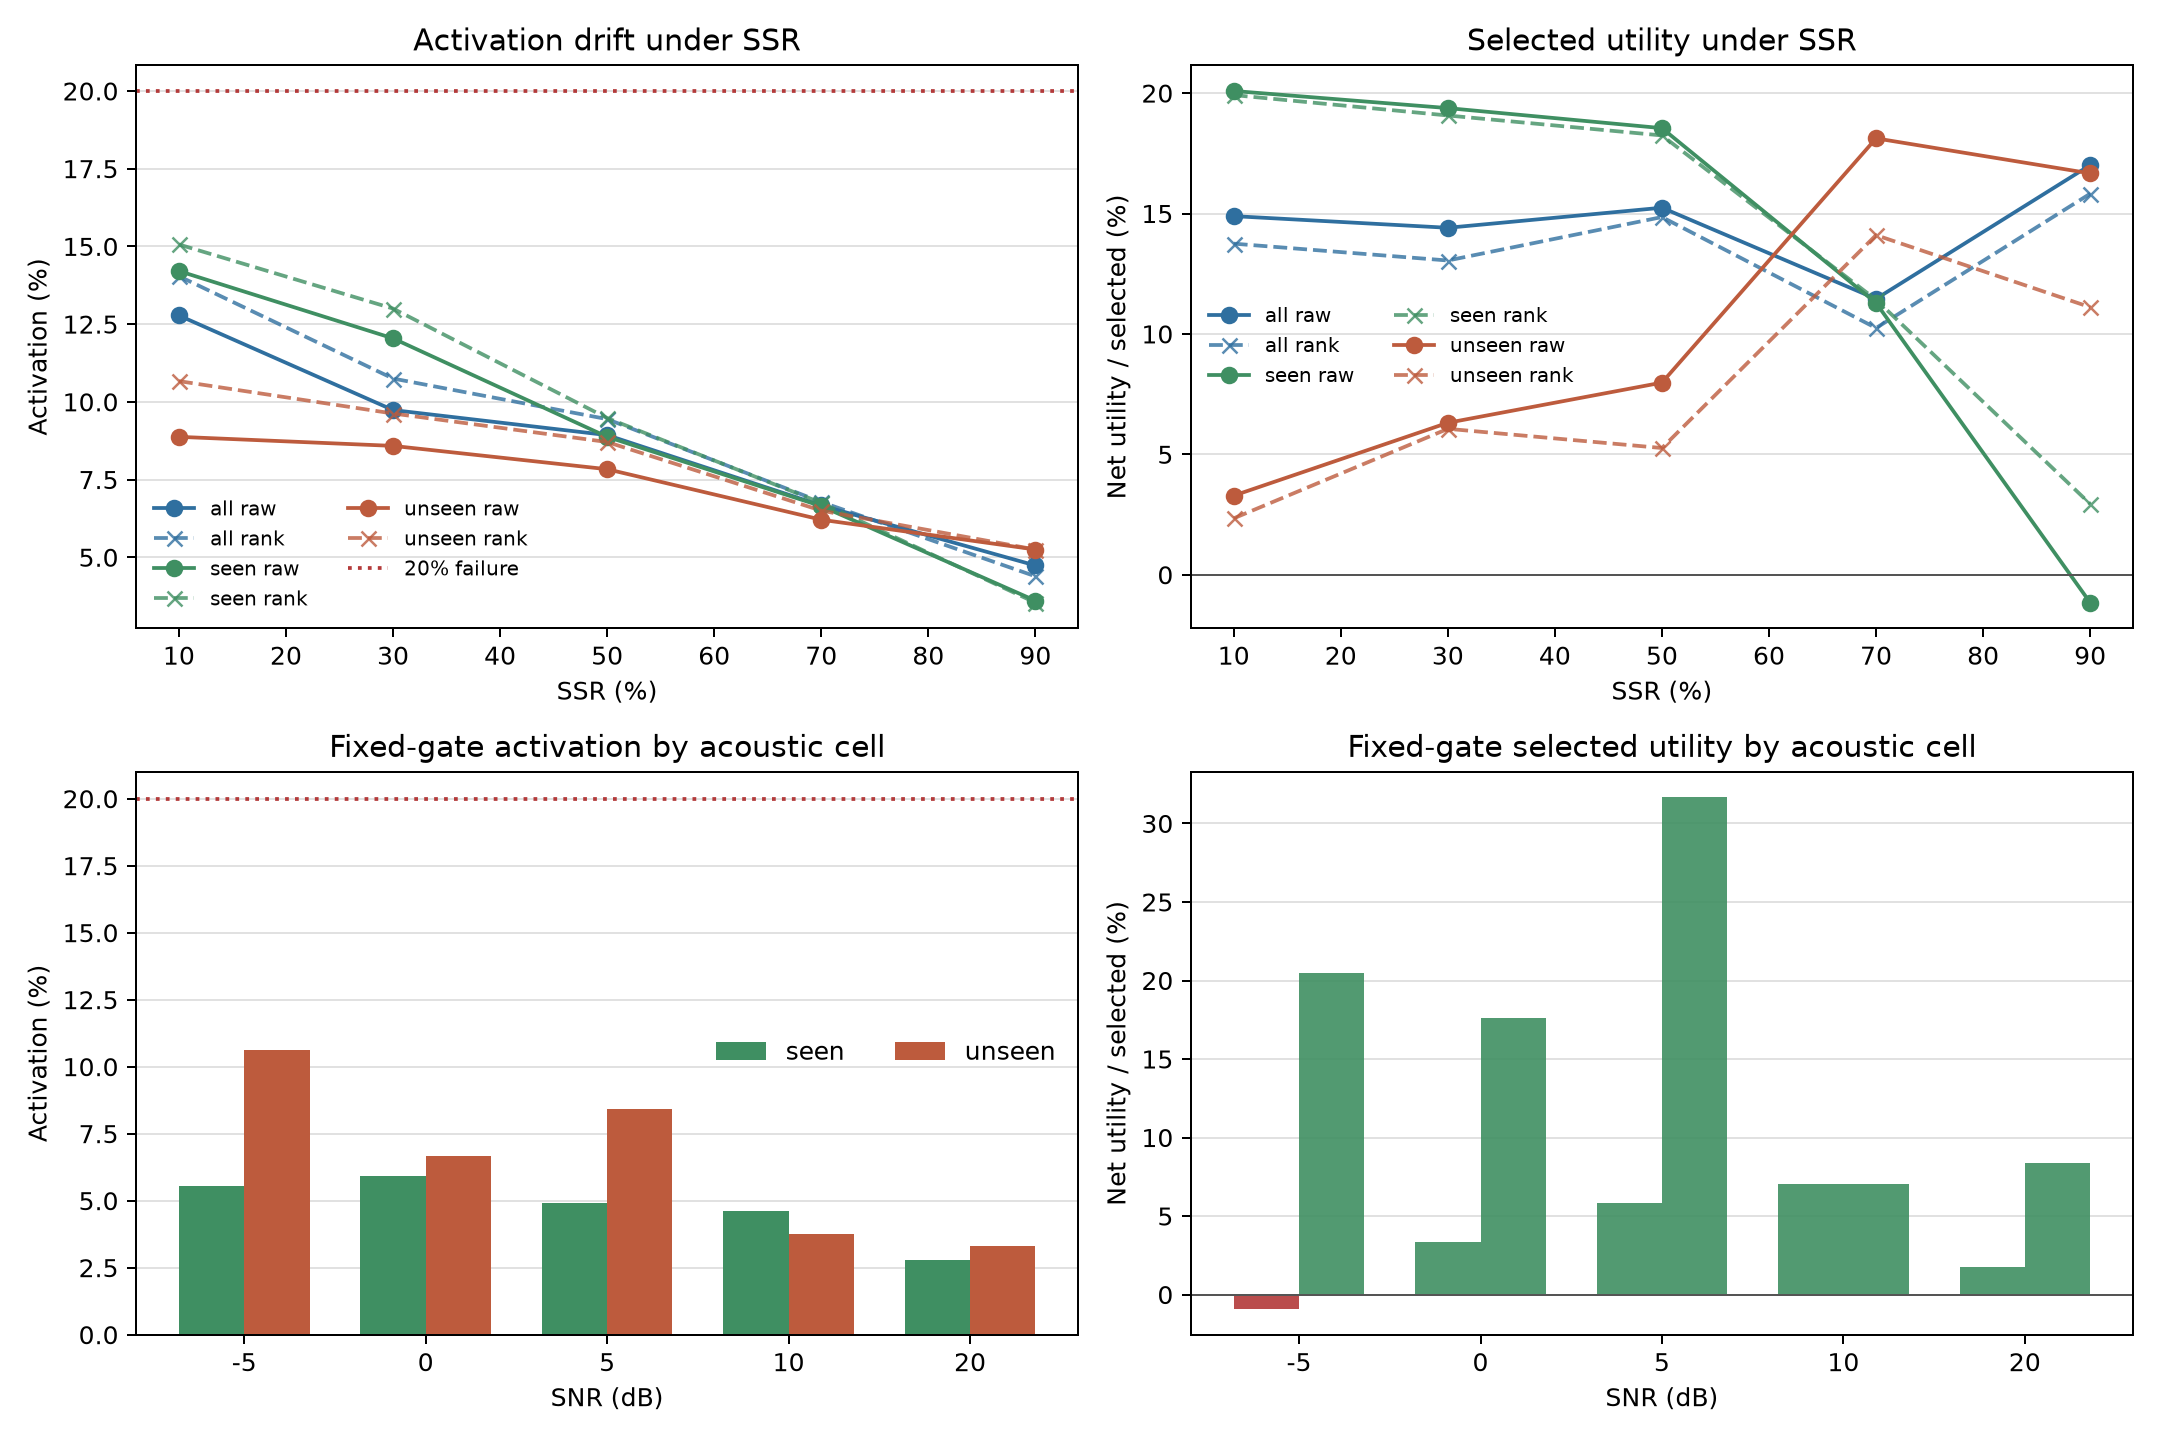

Data behind this chart, as committed beside it:
activation_rate, activation_rate_ci95_high, activation_rate_ci95_low, actual_ssr, analytical_macs_per_frame, bootstrap_repeats, cache_bytes, cluster_count, condition, correction, correction_rate_selected, domain, estimated_ms_per_frame, estimated_relative_to_always_refine, f1, far, frames, frames_per_stratum, gate, gate_setting, gated_error, gated_error_rate, harm, harm_rate_selected
0.1278, 0.1465, 0.1109, 0.1, 87674, 1000, 230912, 94, all_noisy, 208, 0.2261, all, 2.323, 0.7362, 0.4079, 0.2972, 7200, 160, raw, 0.13, 1968, 0.2733, 71, 0.07717
0.1404, 0.1627, 0.1205, 0.1, 87717, 1000, 230912, 94, all_noisy, 209, 0.2067, all, 2.332, 0.739, 0.4075, 0.2966, 7200, 160, source_rank, 0.05, 1966, 0.2731, 70, 0.06924
0.09736, 0.1093, 0.08645, 0.3, 87568, 1000, 230912, 95, all_noisy, 172, 0.2454, all, 2.302, 0.7295, 0.719, 0.2897, 7200, 160, raw, 0.13, 1588, 0.2206, 71, 0.1013
0.1075, 0.1213, 0.09355, 0.3, 87604, 1000, 230912, 95, all_noisy, 170, 0.2196, all, 2.309, 0.7317, 0.7191, 0.2899, 7200, 160, source_rank, 0.05, 1588, 0.2206, 69, 0.08915
0.08931, 0.09977, 0.07859, 0.5, 87541, 1000, 230912, 93, all_noisy, 158, 0.2457, all, 2.296, 0.7277, 0.8397, 0.3017, 7200, 160, raw, 0.13, 1295, 0.1799, 60, 0.09331
0.09444, 0.1057, 0.08433, 0.5, 87558, 1000, 230912, 93, all_noisy, 150, 0.2206, all, 2.3, 0.7288, 0.8399, 0.3006, 7200, 160, source_rank, 0.05, 1292, 0.1794, 49, 0.07206
0.06667, 0.07665, 0.05777, 0.7, 87462, 1000, 230912, 94, all_noisy, 103, 0.2146, all, 2.281, 0.7227, 0.9076, 0.3106, 7200, 160, raw, 0.13, 966, 0.1342, 48, 0.1
0.06778, 0.07499, 0.06049, 0.7, 87466, 1000, 230912, 94, all_noisy, 95, 0.1947, all, 2.281, 0.7229, 0.907, 0.3088, 7200, 160, source_rank, 0.05, 971, 0.1349, 45, 0.09221
0.04736, 0.05578, 0.03903, 0.9, 87396, 1000, 230912, 92, all_noisy, 91, 0.2669, all, 2.267, 0.7184, 0.9563, 0.3014, 7200, 160, raw, 0.13, 561, 0.07792, 33, 0.09677
0.04389, 0.04853, 0.03953, 0.9, 87384, 1000, 230912, 92, all_noisy, 79, 0.25, all, 2.265, 0.7176, 0.9556, 0.2986, 7200, 160, source_rank, 0.05, 569, 0.07903, 29, 0.09177
0.1421, 0.1637, 0.1214, 0.1, 87723, 1000, 230912, 90, all_noisy, 174, 0.2551, seen, 2.333, 0.7393, 0.4055, 0.3067, 4800, 160, raw, 0.13, 1346, 0.2804, 37, 0.05425
0.1506, 0.1721, 0.1261, 0.1, 87753, 1000, 230912, 90, all_noisy, 178, 0.2462, seen, 2.339, 0.7412, 0.4073, 0.3053, 4800, 160, source_rank, 0.05, 1339, 0.279, 34, 0.04703
0.1204, 0.139, 0.1025, 0.3, 87648, 1000, 230912, 90, all_noisy, 150, 0.2595, seen, 2.318, 0.7346, 0.7222, 0.2991, 4800, 160, raw, 0.13, 1063, 0.2215, 38, 0.06574
0.13, 0.148, 0.1106, 0.3, 87681, 1000, 230912, 90, all_noisy, 157, 0.2516, seen, 2.325, 0.7367, 0.7237, 0.2973, 4800, 160, source_rank, 0.05, 1056, 0.22, 38, 0.0609
0.08875, 0.1036, 0.07425, 0.5, 87539, 1000, 230912, 90, all_noisy, 115, 0.27, seen, 2.296, 0.7275, 0.8441, 0.3129, 4800, 160, raw, 0.13, 850, 0.1771, 36, 0.08451
0.09479, 0.1087, 0.08059, 0.5, 87560, 1000, 230912, 90, all_noisy, 119, 0.2615, seen, 2.3, 0.7289, 0.8447, 0.3113, 4800, 160, source_rank, 0.05, 846, 0.1762, 36, 0.07912
0.06646, 0.07604, 0.05696, 0.7, 87462, 1000, 230912, 89, all_noisy, 77, 0.2414, seen, 2.28, 0.7226, 0.918, 0.3014, 4800, 160, raw, 0.13, 575, 0.1198, 41, 0.1285
0.0675, 0.07595, 0.05862, 0.7, 87465, 1000, 230912, 89, all_noisy, 74, 0.2284, seen, 2.281, 0.7228, 0.9181, 0.3007, 4800, 160, source_rank, 0.05, 574, 0.1196, 37, 0.1142
0.03604, 0.04529, 0.02795, 0.9, 87357, 1000, 230912, 87, all_noisy, 29, 0.1676, seen, 2.259, 0.7159, 0.961, 0.2917, 4800, 160, raw, 0.13, 335, 0.06979, 31, 0.1792
0.03542, 0.04221, 0.02817, 0.9, 87354, 1000, 230912, 87, all_noisy, 31, 0.1824, seen, 2.259, 0.7157, 0.9618, 0.2896, 4800, 160, source_rank, 0.05, 328, 0.06833, 26, 0.1529
0.08875, 0.1048, 0.06882, 0.1, 87539, 1000, 230912, 57, all_noisy, 38, 0.1784, unseen, 2.296, 0.7275, 0.4219, 0.2699, 2400, 160, raw, 0.13, 603, 0.2512, 31, 0.1455
0.1067, 0.1376, 0.0748, 0.1, 87601, 1000, 230912, 57, all_noisy, 38, 0.1484, unseen, 2.309, 0.7315, 0.4203, 0.2699, 2400, 160, source_rank, 0.05, 604, 0.2517, 32, 0.125
0.08583, 0.1005, 0.07149, 0.3, 87529, 1000, 230912, 56, all_noisy, 36, 0.1748, unseen, 2.294, 0.7269, 0.7133, 0.2726, 2400, 160, raw, 0.13, 525, 0.2188, 23, 0.1117
0.09625, 0.1175, 0.07341, 0.3, 87565, 1000, 230912, 56, all_noisy, 35, 0.1515, unseen, 2.301, 0.7292, 0.7133, 0.2714, 2400, 160, source_rank, 0.05, 524, 0.2183, 21, 0.09091
0.07833, 0.09196, 0.06548, 0.5, 87503, 1000, 230912, 57, all_noisy, 35, 0.1862, unseen, 2.289, 0.7252, 0.8195, 0.2892, 2400, 160, raw, 0.13, 473, 0.1971, 20, 0.1064
0.08708, 0.103, 0.07095, 0.5, 87533, 1000, 230912, 57, all_noisy, 30, 0.1435, unseen, 2.295, 0.7272, 0.8173, 0.2867, 2400, 160, source_rank, 0.05, 477, 0.1988, 19, 0.09091
0.06208, 0.07885, 0.04717, 0.7, 87447, 1000, 230912, 56, all_noisy, 39, 0.2617, unseen, 2.277, 0.7216, 0.8986, 0.2764, 2400, 160, raw, 0.13, 346, 0.1442, 12, 0.08054
0.065, 0.07738, 0.05345, 0.7, 87457, 1000, 230912, 56, all_noisy, 34, 0.2179, unseen, 2.279, 0.7223, 0.8971, 0.2792, 2400, 160, source_rank, 0.05, 351, 0.1462, 12, 0.07692
0.0525, 0.07096, 0.03735, 0.9, 87413, 1000, 230912, 54, all_noisy, 28, 0.2222, unseen, 2.271, 0.7195, 0.9289, 0.3542, 2400, 160, raw, 0.13, 298, 0.1242, 7, 0.05556
0.0525, 0.06446, 0.04023, 0.9, 87413, 1000, 230912, 54, all_noisy, 21, 0.1667, unseen, 2.271, 0.7195, 0.9271, 0.35, 2400, 160, source_rank, 0.05, 305, 0.1271, 7, 0.05556
0.05021, 0.05699, 0.04379, 0.843, 87406, 1000, 230912, 96, overall, 3094, 0.2066, all, 2.269, 0.719, 0.9464, 0.2394, 298300, , raw, 0.13, 26741, 0.08964, 1767, 0.118
0.05001, 0.05003, 0.04999, 0.843, 87405, 1000, 230912, 96, overall, 2762, 0.1852, all, 2.269, 0.719, 0.9458, 0.238, 298300, , source_rank, 0.05, 26982, 0.09045, 1676, 0.1124
0.02922, 0.0345, 0.02469, 0.8407, 87333, 1000, 230912, 47, 20, 170, 0.154, all, 2.254, 0.7144, 0.966, 0.1417, 37782, , raw, 0.13, 2142, 0.05669, 131, 0.1187
0.03155, 0.03569, 0.02759, 0.8407, 87341, 1000, 230912, 47, 20, 176, 0.1477, all, 2.256, 0.7149, 0.9661, 0.1396, 37782, , source_rank, 0.05, 2135, 0.05651, 130, 0.1091
0.04485, 0.05395, 0.03713, 0.8438, 87387, 1000, 230912, 52, 10, 315, 0.1782, all, 2.265, 0.7178, 0.9584, 0.2209, 39418, , raw, 0.13, 2767, 0.0702, 190, 0.1075
0.05008, 0.05756, 0.04344, 0.8438, 87405, 1000, 230912, 52, 10, 308, 0.156, all, 2.269, 0.719, 0.9583, 0.2211, 39418, , source_rank, 0.05, 2774, 0.07037, 190, 0.09625
0.06378, 0.09046, 0.04123, 0.8482, 87452, 1000, 230912, 53, 5, 665, 0.2937, all, 2.279, 0.722, 0.9283, 0.3041, 35496, , raw, 0.13, 4249, 0.1197, 210, 0.09276
0.05654, 0.06634, 0.04684, 0.8482, 87427, 1000, 230912, 53, 5, 487, 0.2427, all, 2.274, 0.7204, 0.9251, 0.2999, 35496, , source_rank, 0.05, 4422, 0.1246, 205, 0.1021
0.06197, 0.08378, 0.04492, 0.8442, 87446, 1000, 230912, 47, 0, 514, 0.2152, all, 2.277, 0.7216, 0.9315, 0.3903, 38534, , raw, 0.13, 4473, 0.1161, 297, 0.1244
0.05823, 0.07492, 0.04443, 0.8442, 87433, 1000, 230912, 47, 0, 446, 0.1988, all, 2.275, 0.7208, 0.9309, 0.3903, 38534, , source_rank, 0.05, 4508, 0.117, 264, 0.1176
0.07282, 0.09909, 0.05013, 0.8447, 87484, 1000, 230912, 46, -5, 713, 0.219, all, 2.285, 0.724, 0.9133, 0.3778, 44711, , raw, 0.13, 6445, 0.1441, 393, 0.1207
0.06602, 0.08094, 0.05233, 0.8447, 87460, 1000, 230912, 46, -5, 637, 0.2158, all, 2.28, 0.7225, 0.9127, 0.3751, 44711, , source_rank, 0.05, 6480, 0.1449, 352, 0.1192
0.0448, 0.05, 0.04033, 0.8436, 87387, 1000, 230912, 96, overall, 1723, 0.1732, seen, 2.265, 0.7178, 0.9556, 0.2189, 222110, , raw, 0.13, 16569, 0.0746, 1353, 0.136
0.04787, 0.05068, 0.04468, 0.8436, 87397, 1000, 230912, 96, overall, 1715, 0.1613, seen, 2.267, 0.7185, 0.9557, 0.2182, 222110, , source_rank, 0.05, 16526, 0.0744, 1302, 0.1225
0.02804, 0.03405, 0.02342, 0.8384, 87329, 1000, 230912, 40, 20, 115, 0.1429, seen, 2.254, 0.7141, 0.9669, 0.1173, 28704, , raw, 0.13, 1579, 0.05501, 101, 0.1255
0.03153, 0.03602, 0.02816, 0.8384, 87341, 1000, 230912, 40, 20, 122, 0.1348, seen, 2.256, 0.7149, 0.967, 0.1149, 28704, , source_rank, 0.05, 1571, 0.05473, 100, 0.1105
0.04623, 0.05457, 0.0382, 0.8441, 87392, 1000, 230912, 41, 10, 277, 0.1814, seen, 2.266, 0.7181, 0.9585, 0.2199, 33027, , raw, 0.13, 2312, 0.07, 169, 0.1107
0.05126, 0.05842, 0.044, 0.8441, 87409, 1000, 230912, 41, 10, 273, 0.1613, seen, 2.27, 0.7193, 0.9584, 0.2199, 33027, , source_rank, 0.05, 2315, 0.07009, 168, 0.09923
0.049, 0.05952, 0.03805, 0.8464, 87401, 1000, 230912, 38, 5, 200, 0.1974, seen, 2.268, 0.7188, 0.9509, 0.306, 20673, , raw, 0.13, 1729, 0.08364, 141, 0.1392
0.05277, 0.06239, 0.04314, 0.8464, 87414, 1000, 230912, 38, 5, 210, 0.1925, seen, 2.271, 0.7196, 0.9511, 0.3035, 20673, , source_rank, 0.05, 1721, 0.08325, 143, 0.1311
0.0591, 0.07997, 0.04518, 0.8375, 87436, 1000, 230912, 36, 0, 256, 0.1791, seen, 2.275, 0.721, 0.9409, 0.3977, 24179, , raw, 0.13, 2435, 0.1007, 208, 0.1456
0.05563, 0.06883, 0.04563, 0.8375, 87424, 1000, 230912, 36, 0, 248, 0.1844, seen, 2.273, 0.7202, 0.9414, 0.3985, 24179, , source_rank, 0.05, 2415, 0.09988, 180, 0.1338
0.05533, 0.07251, 0.04116, 0.8564, 87423, 1000, 230912, 32, -5, 251, 0.1548, seen, 2.273, 0.7202, 0.9366, 0.4539, 29295, , raw, 0.13, 3219, 0.1099, 266, 0.1641
0.05585, 0.06485, 0.04599, 0.8564, 87425, 1000, 230912, 32, -5, 249, 0.1522, seen, 2.273, 0.7203, 0.937, 0.4527, 29295, , source_rank, 0.05, 3200, 0.1092, 245, 0.1498
0.06599, 0.08432, 0.04803, 0.8413, 87460, 1000, 230912, 64, overall, 1371, 0.2727, unseen, 2.28, 0.7225, 0.9188, 0.2981, 76190, , raw, 0.13, 10172, 0.1335, 414, 0.08234
0.05624, 0.06467, 0.04792, 0.8413, 87426, 1000, 230912, 64, overall, 1047, 0.2443, unseen, 2.273, 0.7204, 0.9163, 0.2949, 76190, , source_rank, 0.05, 10456, 0.1372, 374, 0.08728
0.03294, 0.04069, 0.02437, 0.8479, 87346, 1000, 230912, 17, 20, 55, 0.1839, unseen, 2.257, 0.7152, 0.9636, 0.2238, 9078, , raw, 0.13, 563, 0.06202, 30, 0.1003
0.03161, 0.03883, 0.0235, 0.8479, 87341, 1000, 230912, 17, 20, 54, 0.1882, unseen, 2.256, 0.7149, 0.9635, 0.2223, 9078, , source_rank, 0.05, 564, 0.06213, 30, 0.1045
0.03771, 0.06698, 0.02357, 0.8423, 87362, 1000, 230912, 17, 10, 38, 0.1577, unseen, 2.26, 0.7163, 0.9577, 0.2262, 6391, , raw, 0.13, 455, 0.07119, 21, 0.08714
0.04397, 0.05565, 0.03346, 0.8423, 87384, 1000, 230912, 17, 10, 35, 0.1246, unseen, 2.265, 0.7176, 0.9574, 0.2272, 6391, , source_rank, 0.05, 459, 0.07182, 22, 0.07829
... 6 more rows
